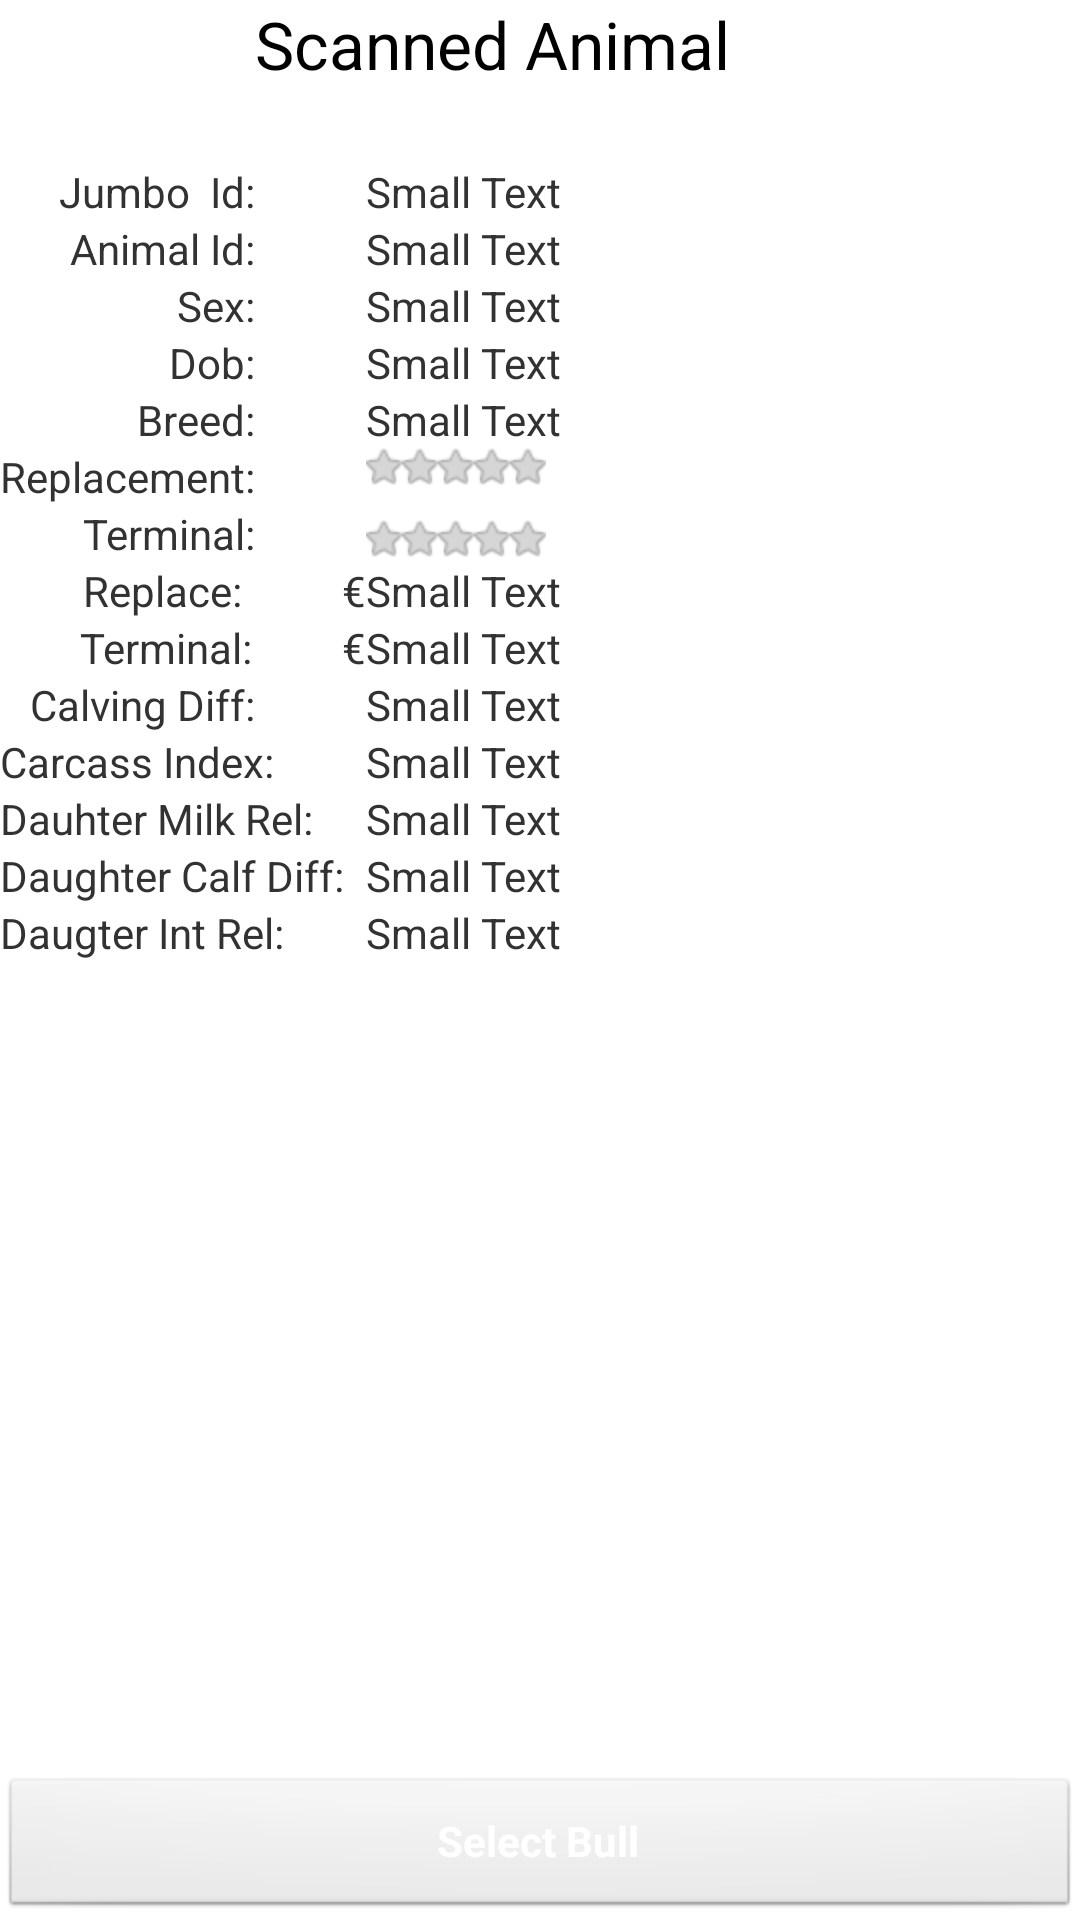

Write the Android layout XML for this screen, with the resource values it uses.
<!-- AndroidManifest.xml: application theme AppTheme -->
<!-- res/layout/searchresult.xml -->
<?xml version="1.0" encoding="utf-8"?>
<RelativeLayout xmlns:android="http://schemas.android.com/apk/res/android"
                android:orientation="vertical"
                android:layout_width="wrap_content"
                android:layout_height="match_parent"

                android:background="@drawable/sky2"
                android:id="@+id/relp">

    <TextView android:layout_width="wrap_content"
              android:layout_height="wrap_content"
              android:textAppearance="?android:attr/textAppearanceSmall"
              android:text="Small Text"
              android:id="@+id/textView4"
              android:layout_above="@+id/textView11" android:layout_alignStart="@+id/textView5"/>
    <TextView android:layout_width="wrap_content"
              android:layout_height="wrap_content"
              android:textAppearance="?android:attr/textAppearanceSmall"
              android:text="Small Text"
              android:id="@+id/textView5"
              android:layout_below="@+id/textView4" android:layout_toEndOf="@+id/textView78"/>
    <TextView android:layout_width="wrap_content"
              android:layout_height="wrap_content"
              android:textAppearance="?android:attr/textAppearanceSmall"
              android:text="Small Text"
              android:id="@+id/textView6"
              android:layout_below="@+id/textView5" android:layout_alignStart="@+id/textView91"/>
    <TextView android:layout_width="wrap_content"
              android:layout_height="wrap_content"
              android:textAppearance="?android:attr/textAppearanceSmall"
              android:text="Small Text"
              android:id="@+id/textView7"
              android:layout_below="@+id/ratingBar9" android:layout_toEndOf="@+id/textView78"/>
    <TextView
            android:layout_width="wrap_content"
            android:layout_height="wrap_content"
            android:textAppearance="?android:attr/textAppearanceLarge"
            android:text="Scanned Animal "
            android:id="@+id/textView8"
            android:layout_alignParentTop="true"
            android:layout_toEndOf="@+id/textView11"/>
    <TextView
            android:layout_width="wrap_content"
            android:layout_height="wrap_content"
            android:textAppearance="?android:attr/textAppearanceSmall"
            android:text="Jumbo  Id:"
            android:id="@+id/textView9"
            android:layout_marginTop="25dp"
            android:layout_below="@+id/textView8" android:layout_toStartOf="@+id/textView8"/>
    <RatingBar
            android:layout_width="wrap_content"
            android:layout_height="wrap_content"
            android:id="@+id/ratingBar"
            android:isIndicator="true"
            style="?android:attr/ratingBarStyleSmall"
            android:max="5"
            android:stepSize="0.5"
            android:layout_below="@+id/textView91" android:layout_alignStart="@+id/ratingBar9"/>
    <TextView android:layout_width="wrap_content"
              android:layout_height="wrap_content"
              android:textAppearance="?android:attr/textAppearanceSmall"
              android:text="Animal Id:"
              android:id="@+id/textView10"
              android:layout_below="@+id/textView9"
              android:layout_toStartOf="@+id/textView8"/>
    <TextView android:layout_width="wrap_content"
              android:layout_height="wrap_content"
              android:textAppearance="?android:attr/textAppearanceSmall"
              android:text="Sex:"
              android:id="@+id/textView11"
              android:layout_below="@+id/textView10" android:layout_alignEnd="@+id/textView13"/>
    <TextView android:layout_width="wrap_content" android:layout_height="wrap_content"
              android:textAppearance="?android:attr/textAppearanceSmall" android:text="Dob:"
              android:id="@+id/textView12"
              android:layout_below="@+id/textView11" android:layout_alignEnd="@+id/textView11"/>
    <TextView android:layout_width="wrap_content" android:layout_height="wrap_content"
              android:textAppearance="?android:attr/textAppearanceSmall" android:text="Replacement:"
              android:id="@+id/textView13"
              android:layout_alignTop="@+id/ratingBar" android:layout_alignParentStart="true"/>
    <TextView android:layout_width="wrap_content" android:layout_height="wrap_content"
              android:textAppearance="?android:attr/textAppearanceSmall" android:text="Terminal:"
              android:id="@+id/textView14"
              android:layout_below="@+id/textView13" android:layout_alignEnd="@+id/textView13"/>
    <TextView
            android:layout_width="wrap_content"
            android:layout_height="wrap_content"
            android:textAppearance="?android:attr/textAppearanceSmall"
            android:text=" Replace:          €"
            android:id="@+id/textView75"
            android:layout_below="@+id/textView14" android:layout_alignEnd="@+id/textView78"/>
    <TextView
            android:layout_width="wrap_content"
            android:layout_height="wrap_content"
            android:textAppearance="?android:attr/textAppearanceSmall"
            android:text="Small Text"
            android:id="@+id/textView77"
            android:layout_below="@+id/textView7" android:layout_alignStart="@+id/textView7"/>
    <TextView
            android:layout_width="wrap_content"
            android:layout_height="wrap_content"
            android:textAppearance="?android:attr/textAppearanceSmall"
            android:text=" Terminal:         €"
            android:id="@+id/textView78"
            android:layout_alignTop="@+id/textView77" android:layout_alignStart="@+id/textView10"/>
    <TextView
            android:layout_width="wrap_content"
            android:layout_height="wrap_content"
            android:textAppearance="?android:attr/textAppearanceSmall"
            android:text="Small Text"
            android:id="@+id/textView79" android:layout_below="@+id/textView77"
            android:layout_alignStart="@+id/textView77"/>
    <TextView
            android:layout_width="wrap_content"
            android:layout_height="wrap_content"
            android:textAppearance="?android:attr/textAppearanceSmall"
            android:text="Calving Diff:"
            android:id="@+id/textView80" android:layout_below="@+id/textView78"
            android:layout_alignEnd="@+id/textView12"/>
    <TextView
            android:layout_width="wrap_content"
            android:layout_height="wrap_content"
            android:textAppearance="?android:attr/textAppearanceSmall"
            android:text="Carcass Index:"
            android:id="@+id/textView82"
            android:layout_below="@+id/textView80" android:layout_alignParentStart="true"/>
    <TextView
            android:layout_width="wrap_content"
            android:layout_height="wrap_content"
            android:textAppearance="?android:attr/textAppearanceSmall"
            android:text="Small Text"
            android:id="@+id/textView83"
            android:layout_alignTop="@+id/textView82" android:layout_alignStart="@+id/textView79"/>
    <TextView
            android:layout_width="wrap_content"
            android:layout_height="wrap_content"
            android:textAppearance="?android:attr/textAppearanceSmall"
            android:text="Dauhter Milk Rel:"
            android:id="@+id/textView84"
            android:layout_below="@+id/textView82" android:layout_alignParentStart="true"/>
    <TextView
            android:layout_width="wrap_content"
            android:layout_height="wrap_content"
            android:textAppearance="?android:attr/textAppearanceSmall"
            android:text="Small Text"
            android:id="@+id/textView85"
            android:layout_below="@+id/textView83" android:layout_alignStart="@+id/textView83"/>
    <TextView
            android:layout_width="wrap_content"
            android:layout_height="wrap_content"
            android:textAppearance="?android:attr/textAppearanceSmall"
            android:text="Daughter Calf Diff:"
            android:id="@+id/textView86"
            android:layout_below="@+id/textView84" android:layout_alignParentStart="true"/>
    <TextView
            android:layout_width="wrap_content"
            android:layout_height="wrap_content"
            android:textAppearance="?android:attr/textAppearanceSmall"
            android:text="Small Text"
            android:id="@+id/textView87"
            android:layout_below="@+id/textView85" android:layout_alignStart="@+id/textView85"/>
    <TextView
            android:layout_width="wrap_content"
            android:layout_height="wrap_content"
            android:textAppearance="?android:attr/textAppearanceSmall"
            android:text="Daugter Int Rel:"
            android:id="@+id/textView88"
            android:layout_alignTop="@+id/textView89" android:layout_alignParentStart="true"/>
    <TextView
            android:layout_width="wrap_content"
            android:layout_height="wrap_content"
            android:textAppearance="?android:attr/textAppearanceSmall"
            android:text="Small Text"
            android:id="@+id/textView89" android:layout_below="@+id/textView87"
            android:layout_alignStart="@+id/textView87"/>
    <TextView
            android:layout_width="wrap_content"
            android:layout_height="wrap_content"
            android:textAppearance="?android:attr/textAppearanceSmall"
            android:text="Breed:"
            android:id="@+id/textView90" android:layout_below="@+id/textView12"
            android:layout_alignEnd="@+id/textView9"/>
    <TextView
            android:layout_width="wrap_content"
            android:layout_height="wrap_content"
            android:textAppearance="?android:attr/textAppearanceSmall"
            android:text="Small Text"
            android:id="@+id/textView91"
            android:layout_alignTop="@+id/textView90" android:layout_toEndOf="@+id/textView78"/>
    <RatingBar
            android:layout_width="wrap_content"
            android:layout_height="wrap_content"
            android:id="@+id/ratingBar9"
            style="?android:attr/ratingBarStyleSmall"
            android:stepSize="0.5" android:layout_alignBottom="@+id/textView14"
            android:layout_alignStart="@+id/textView7"/>
    <Button
            android:layout_width="wrap_content"
            android:layout_height="wrap_content"
            android:text="Select Bull"
            android:id="@+id/button3"
            android:textStyle="bold"
            android:onClick="bullList"
            android:layout_alignParentBottom="true" android:layout_alignParentStart="true"
            android:layout_alignParentEnd="true" android:textColor="#FFFFFF"/>
    <TextView
            android:layout_width="wrap_content"
            android:layout_height="wrap_content"
            android:textAppearance="?android:attr/textAppearanceSmall"
            android:text="Small Text"
            android:id="@+id/textView2"
            android:layout_above="@+id/textView4" android:layout_alignStart="@+id/textView4"/>
</RelativeLayout>
<!-- resources referenced by this layout -->
<resources>
  <style name="AppTheme" parent="AppBaseTheme">
          
      </style>
  <style name="AppBaseTheme" parent="android:Theme.Light">
          
      </style>
</resources>
